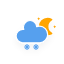
t = 0.00 s
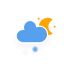
t = 1.95 s
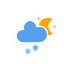
t = 3.45 s
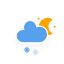
t = 4.95 s
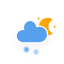
t = 6.83 s
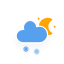
t = 8.70 s

The animated SVG that drew these frames (rendered in a browser with its animation timeline set to each time). Animation: 4 CSS @keyframes rules; frames cover the first 8.70 s, repeats indefinitely.

<?xml version="1.0" encoding="utf-8"?>
<!-- (c) ammap.com | SVG weather icons -->
<svg
    version="1.1"
    xmlns="http://www.w3.org/2000/svg"
    xmlns:xlink="http://www.w3.org/1999/xlink"
    width="64"
    height="64"
    viewbox="0 0 64 64">
    <defs>
        <filter id="blur" width="200%" height="200%">
            <feGaussianBlur in="SourceAlpha" stdDeviation="3"/>
            <feOffset dx="0" dy="4" result="offsetblur"/>
            <feComponentTransfer>
                <feFuncA type="linear" slope="0.05"/>
            </feComponentTransfer>
            <feMerge> 
                <feMergeNode/>
                <feMergeNode in="SourceGraphic"/> 
            </feMerge>
        </filter>
        <style type="text/css"><![CDATA[
/*
** CLOUDS
*/
@keyframes am-weather-cloud-2 {
  0% {
    -webkit-transform: translate(0px,0px);
       -moz-transform: translate(0px,0px);
        -ms-transform: translate(0px,0px);
            transform: translate(0px,0px);
  }

  50% {
    -webkit-transform: translate(2px,0px);
       -moz-transform: translate(2px,0px);
        -ms-transform: translate(2px,0px);
            transform: translate(2px,0px);
  }

  100% {
    -webkit-transform: translate(0px,0px);
       -moz-transform: translate(0px,0px);
        -ms-transform: translate(0px,0px);
            transform: translate(0px,0px);
  }
}

.am-weather-cloud-2 {
  -webkit-animation-name: am-weather-cloud-2;
     -moz-animation-name: am-weather-cloud-2;
          animation-name: am-weather-cloud-2;
  -webkit-animation-duration: 3s;
     -moz-animation-duration: 3s;
          animation-duration: 3s;
  -webkit-animation-timing-function: linear;
     -moz-animation-timing-function: linear;
          animation-timing-function: linear;
  -webkit-animation-iteration-count: infinite;
     -moz-animation-iteration-count: infinite;
          animation-iteration-count: infinite;
}

/*
** SUN
*/
@keyframes am-weather-sun {
  0% {
    -webkit-transform: rotate(0deg);
       -moz-transform: rotate(0deg);
        -ms-transform: rotate(0deg);
            transform: rotate(0deg);
  }

  100% {
    -webkit-transform: rotate(360deg);
       -moz-transform: rotate(360deg);
        -ms-transform: rotate(360deg);
            transform: rotate(360deg);
  }
}

.am-weather-sun {
  -webkit-animation-name: am-weather-sun;
     -moz-animation-name: am-weather-sun;
      -ms-animation-name: am-weather-sun;
          animation-name: am-weather-sun;
  -webkit-animation-duration: 9s;
     -moz-animation-duration: 9s;
      -ms-animation-duration: 9s;
          animation-duration: 9s;
  -webkit-animation-timing-function: linear;
     -moz-animation-timing-function: linear;
      -ms-animation-timing-function: linear;
          animation-timing-function: linear;
  -webkit-animation-iteration-count: infinite;
     -moz-animation-iteration-count: infinite;
      -ms-animation-iteration-count: infinite;
          animation-iteration-count: infinite;
}

@keyframes am-weather-sun-shiny {
  0% {
    stroke-dasharray: 3px 10px;
    stroke-dashoffset: 0px;
  }

  50% {
    stroke-dasharray: 0.1px 10px;
    stroke-dashoffset: -1px;
  }

  100% {
    stroke-dasharray: 3px 10px;
    stroke-dashoffset: 0px;
  }
}

.am-weather-sun-shiny line {
  -webkit-animation-name: am-weather-sun-shiny;
     -moz-animation-name: am-weather-sun-shiny;
      -ms-animation-name: am-weather-sun-shiny;
          animation-name: am-weather-sun-shiny;
  -webkit-animation-duration: 2s;
     -moz-animation-duration: 2s;
      -ms-animation-duration: 2s;
          animation-duration: 2s;
  -webkit-animation-timing-function: linear;
     -moz-animation-timing-function: linear;
      -ms-animation-timing-function: linear;
          animation-timing-function: linear;
  -webkit-animation-iteration-count: infinite;
     -moz-animation-iteration-count: infinite;
      -ms-animation-iteration-count: infinite;
          animation-iteration-count: infinite;
}

/*
** SNOW
*/
@keyframes am-weather-snow {
  0% {
    -webkit-transform: translateX(0) translateY(0);
       -moz-transform: translateX(0) translateY(0);
        -ms-transform: translateX(0) translateY(0);
            transform: translateX(0) translateY(0);
  }

  33.33% {
    -webkit-transform: translateX(-1.2px) translateY(2px);
       -moz-transform: translateX(-1.2px) translateY(2px);
        -ms-transform: translateX(-1.2px) translateY(2px);
            transform: translateX(-1.2px) translateY(2px);
  }

  66.66% {
    -webkit-transform: translateX(1.4px) translateY(4px);
       -moz-transform: translateX(1.4px) translateY(4px);
        -ms-transform: translateX(1.4px) translateY(4px);
            transform: translateX(1.4px) translateY(4px);
    opacity: 1;
  }

  100% {
    -webkit-transform: translateX(-1.6px) translateY(6px);
       -moz-transform: translateX(-1.6px) translateY(6px);
        -ms-transform: translateX(-1.6px) translateY(6px);
            transform: translateX(-1.6px) translateY(6px);
    opacity: 0;
  }
}

.am-weather-snow-1 {
  -webkit-animation-name: am-weather-snow;
     -moz-animation-name: am-weather-snow;
      -ms-animation-name: am-weather-snow;
          animation-name: am-weather-snow;
  -webkit-animation-duration: 2s;
     -moz-animation-duration: 2s;
      -ms-animation-duration: 2s;
          animation-duration: 2s;
  -webkit-animation-timing-function: linear;
     -moz-animation-timing-function: linear;
      -ms-animation-timing-function: linear;
          animation-timing-function: linear;
  -webkit-animation-iteration-count: infinite;
     -moz-animation-iteration-count: infinite;
      -ms-animation-iteration-count: infinite;
          animation-iteration-count: infinite;
}

.am-weather-snow-2 {
  -webkit-animation-name: am-weather-snow;
     -moz-animation-name: am-weather-snow;
      -ms-animation-name: am-weather-snow;
          animation-name: am-weather-snow;
  -webkit-animation-delay: 1.2s;
     -moz-animation-delay: 1.2s;
      -ms-animation-delay: 1.2s;
          animation-delay: 1.2s;
  -webkit-animation-duration: 2s;
     -moz-animation-duration: 2s;
      -ms-animation-duration: 2s;
          animation-duration: 2s;
  -webkit-animation-timing-function: linear;
     -moz-animation-timing-function: linear;
      -ms-animation-timing-function: linear;
          animation-timing-function: linear;
  -webkit-animation-iteration-count: infinite;
     -moz-animation-iteration-count: infinite;
      -ms-animation-iteration-count: infinite;
          animation-iteration-count: infinite;
}
        ]]></style>
    </defs>
    <g filter="url(#blur)" id="snowy-3">
        <g transform="translate(20,10)">
            <g transform="translate(0,16)">
                <g transform="translate(16,-10), scale(0.8)">
                <g class="am-weather-moon-star-1">
                    <polygon fill="orange" points="3.3,1.5 4,2.7 5.2,3.3 4,4 3.3,5.2 2.7,4 1.5,3.3 2.7,2.7" stroke="none" stroke-miterlimit="10"/>
                </g>
                <g class="am-weather-moon-star-2">
                    <polygon fill="orange" points="3.3,1.5 4,2.7 5.2,3.3 4,4 3.3,5.2 2.7,4 1.5,3.3 2.7,2.7" stroke="none" stroke-miterlimit="10" transform="translate(20,10)"/>
                </g>
                <g class="am-weather-moon">
                    <path d="M14.5,13.2c0-3.7,2-6.9,5-8.7   c-1.5-0.9-3.2-1.3-5-1.3c-5.5,0-10,4.5-10,10s4.5,10,10,10c1.8,0,3.5-0.5,5-1.3C16.5,20.2,14.5,16.9,14.5,13.2z" fill="orange" stroke="orange" stroke-linejoin="round" stroke-width="2"/>
                </g>
            </g>
            </g>
            <g>
                <path d="M47.7,35.4c0-4.6-3.7-8.2-8.2-8.2c-1,0-1.9,0.2-2.8,0.5c-0.3-3.4-3.1-6.2-6.6-6.2c-3.7,0-6.7,3-6.7,6.7c0,0.8,0.2,1.6,0.4,2.3    c-0.3-0.1-0.7-0.1-1-0.1c-3.7,0-6.7,3-6.7,6.7c0,3.6,2.9,6.6,6.5,6.7l17.2,0C44.2,43.3,47.7,39.8,47.7,35.4z" fill="#57A0EE" stroke="white" stroke-linejoin="round" stroke-width="1.2" transform="translate(-20,-11)"/>
            </g>
            <g class="am-weather-snow-1">
                <g transform="translate(7,28)">
                    <line fill="none" stroke="#57A0EE" stroke-linecap="round" stroke-width="1.2" transform="translate(0,9), rotate(0)" x1="0" x2="0" y1="-2.5" y2="2.5" />
                    <line fill="none" stroke="#57A0EE" stroke-linecap="round" stroke-width="1" transform="translate(0,9), rotate(45)" x1="0" x2="0" y1="-2.5" y2="2.5" />
                    <line fill="none" stroke="#57A0EE" stroke-linecap="round" stroke-width="1" transform="translate(0,9), rotate(90)" x1="0" x2="0" y1="-2.5" y2="2.5" />
                    <line fill="none" stroke="#57A0EE" stroke-linecap="round" stroke-width="1" transform="translate(0,9), rotate(135)" x1="0" x2="0" y1="-2.5" y2="2.5" />
                </g>
            </g>
            <g class="am-weather-snow-2">
                <g transform="translate(16,28)">
                    <line fill="none" stroke="#57A0EE" stroke-linecap="round" stroke-width="1.2" transform="translate(0,9), rotate(0)" x1="0" x2="0" y1="-2.5" y2="2.5" />
                    <line fill="none" stroke="#57A0EE" stroke-linecap="round" stroke-width="1" transform="translate(0,9), rotate(45)" x1="0" x2="0" y1="-2.5" y2="2.5" />
                    <line fill="none" stroke="#57A0EE" stroke-linecap="round" stroke-width="1" transform="translate(0,9), rotate(90)" x1="0" x2="0" y1="-2.5" y2="2.5" />
                    <line fill="none" stroke="#57A0EE" stroke-linecap="round" stroke-width="1" transform="translate(0,9), rotate(135)" x1="0" x2="0" y1="-2.5" y2="2.5" />
                </g>
            </g>
        </g>
    </g>
</svg>